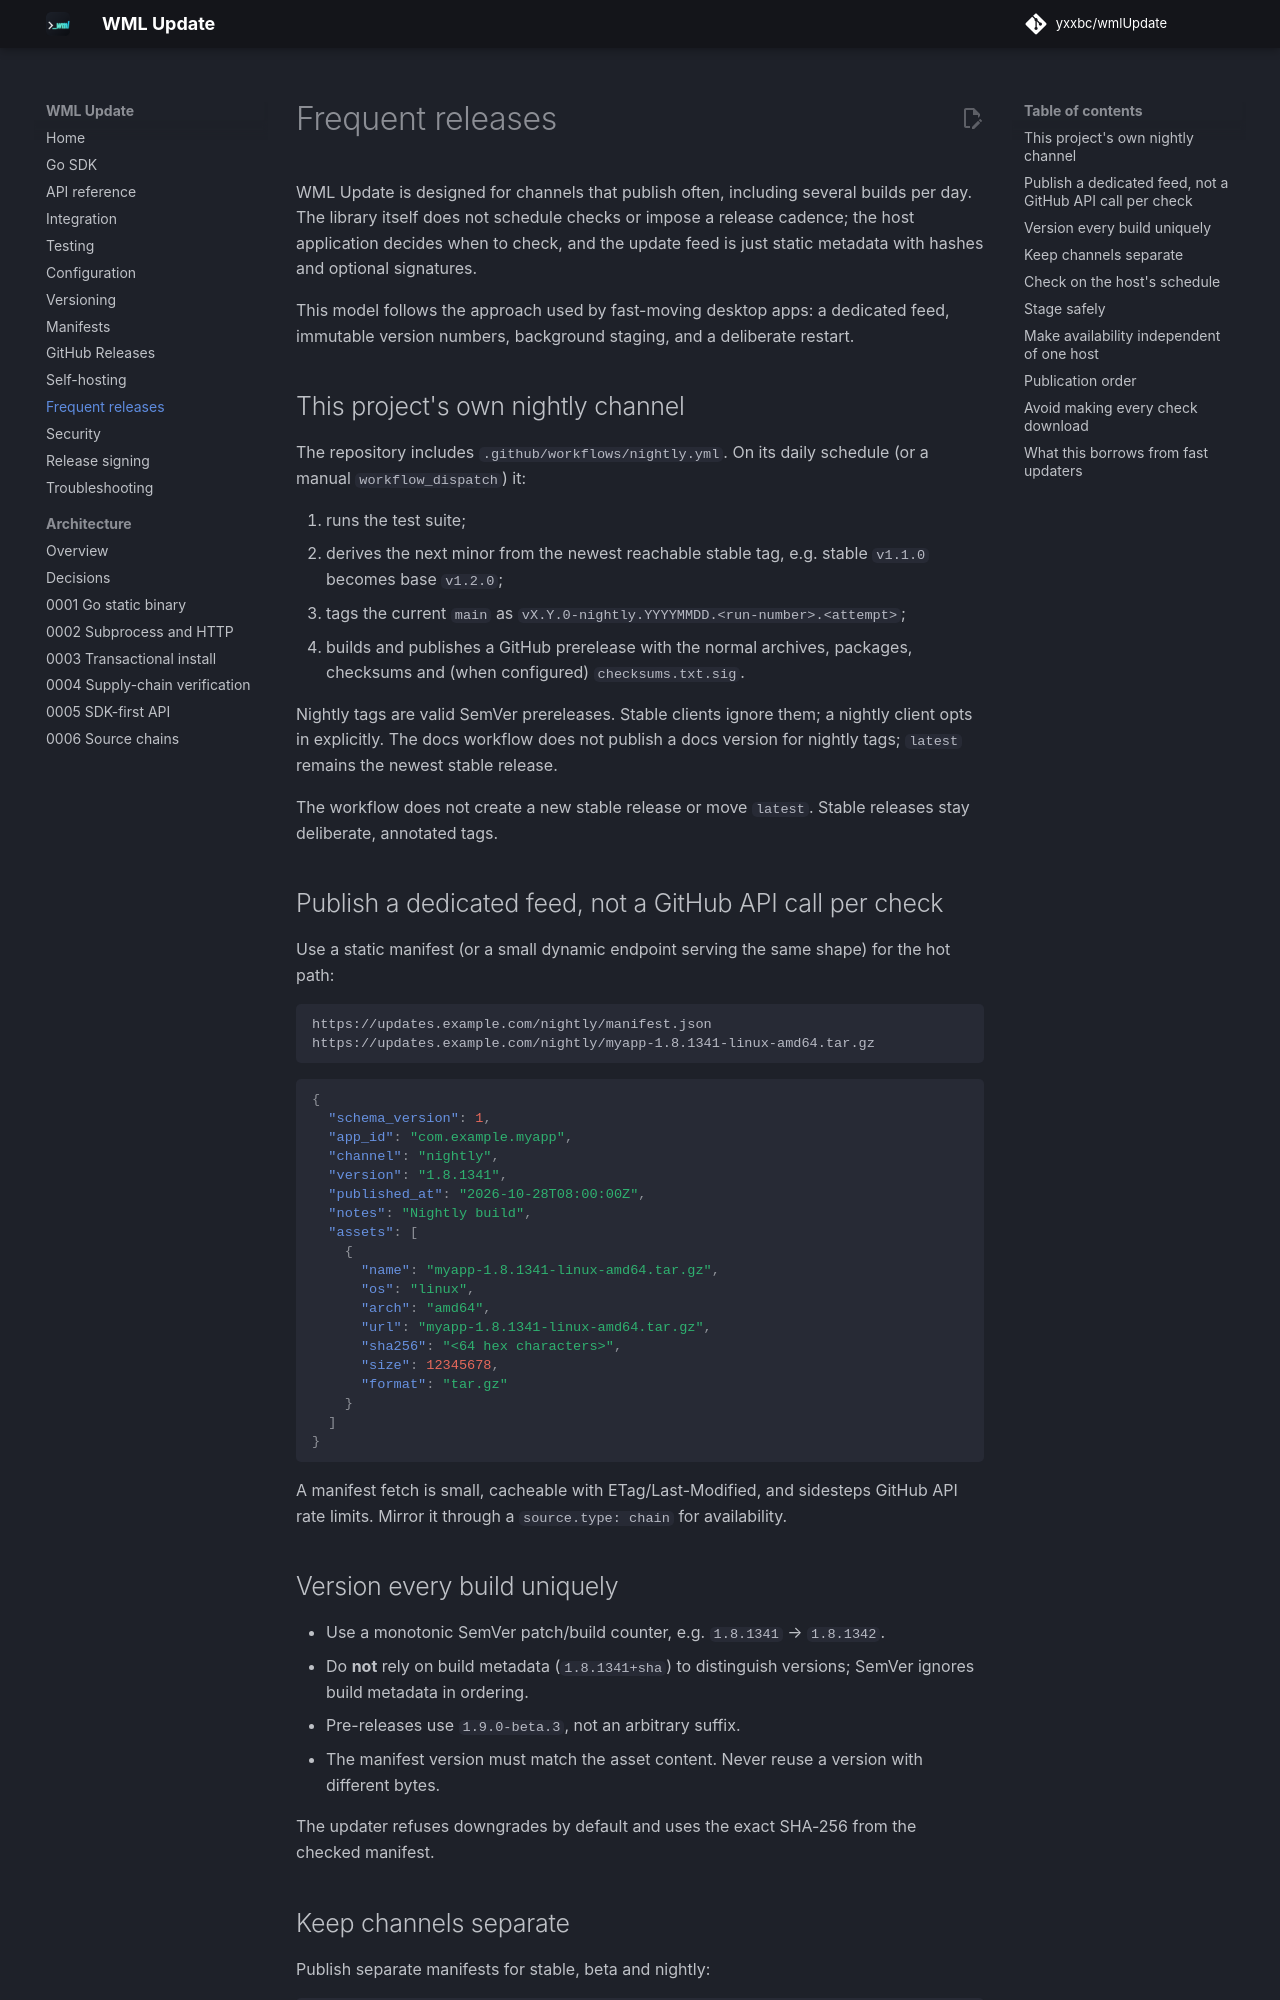

repository: yxxbc/wmlUpdate · page: 1.1.0/frequent-releases/index.html · generator: mkdocs

# Frequent releases

WML Update is designed for channels that publish often, including several
builds per day. The library itself does not schedule checks or impose a release
cadence; the host application decides when to check, and the update feed is just
static metadata with hashes and optional signatures.

This model follows the approach used by fast-moving desktop apps: a dedicated
feed, immutable version numbers, background staging, and a deliberate restart.

## This project's own nightly channel

The repository includes `.github/workflows/nightly.yml`. On its daily schedule
(or a manual `workflow_dispatch`) it:

1. runs the test suite;
2. derives the next minor from the newest reachable stable tag, e.g. stable
   `v1.1.0` becomes base `v1.2.0`;
3. tags the current `main` as
   `vX.Y.0-nightly.YYYYMMDD.<run-number>.<attempt>`;
4. builds and publishes a GitHub prerelease with the normal archives, packages,
   checksums and (when configured) `checksums.txt.sig`.

Nightly tags are valid SemVer prereleases. Stable clients ignore them; a nightly
client opts in explicitly. The docs workflow does not publish a docs version for
nightly tags; `latest` remains the newest stable release.

The workflow does not create a new stable release or move `latest`. Stable
releases stay deliberate, annotated tags.

## Publish a dedicated feed, not a GitHub API call per check

Use a static manifest (or a small dynamic endpoint serving the same shape) for
the hot path:

```text
https://updates.example.com/nightly/manifest.json
https://updates.example.com/nightly/myapp-1.8.1341-linux-amd64.tar.gz
```

```json
{
  "schema_version": 1,
  "app_id": "com.example.myapp",
  "channel": "nightly",
  "version": "1.8.1341",
  "published_at": "2026-10-28T08:00:00Z",
  "notes": "Nightly build",
  "assets": [
    {
      "name": "myapp-1.8.1341-linux-amd64.tar.gz",
      "os": "linux",
      "arch": "amd64",
      "url": "myapp-1.8.1341-linux-amd64.tar.gz",
      "sha256": "<64 hex characters>",
      "size": 12345678,
      "format": "tar.gz"
    }
  ]
}
```

A manifest fetch is small, cacheable with ETag/Last-Modified, and sidesteps
GitHub API rate limits. Mirror it through a `source.type: chain` for availability.

## Version every build uniquely

- Use a monotonic SemVer patch/build counter, e.g. `1.8.1341` → `1.8.1342`.
- Do **not** rely on build metadata (`1.8.1341+sha`) to distinguish versions;
  SemVer ignores build metadata in ordering.
- Pre-releases use `1.9.0-beta.3`, not an arbitrary suffix.
- The manifest version must match the asset content. Never reuse a version with
  different bytes.

The updater refuses downgrades by default and uses the exact SHA-256 from the
checked manifest.
